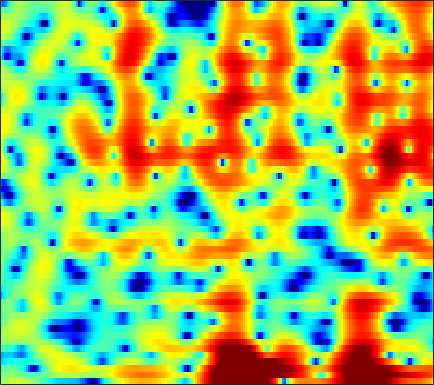

The file beside this chart, header and first rows:
0.27636, 0.7959, 1.3566, 1.7803, 2.0202, 2.2505, 2.386, 2.4298, 2.4163, 2.317, 2.1423, 1.9645, 1.6671, 1.3031, 0.99356, 0.54172, 0.041732, -0.36688, -0.95721, -1.5949, -2.2833, -2.824, -3.5583, -4.2728
-0.6896, -0.3115, 0.08629, 0.3645, 0.4926, 0.5585, 0.5073, 0.3962, 0.1601, -0.1592, -0.543, -0.849, -1.246, -1.579, -1.76, -1.873, -1.827, -1.695, -1.414, -1.058, -0.6694, -0.3751, 0.00717, 0.3608
-1.967, -1.566, -1.154, -0.884, -0.7825, -0.7856, -0.9623, -1.214, -1.747, -2.536, -3.654, -4.767, -6.756, -9.584, -12.48, -16.12, -13.42, -10.01, -6.473, -3.885, -1.907, -0.7046, 0.6176, 1.688
-5.846, -5.323, -4.743, -4.303, -4.056, -3.84, -3.711, -3.666, -3.649, -3.66, -3.67, -3.666, -3.616, -3.482, -3.307, -2.947, -2.431, -1.947, -1.198, -0.395, 0.4105, 0.9933, 1.705, 2.329
-7.541, -6.722, -6.013, -5.728, -5.763, -6.149, -6.887, -7.623, -8.66, -9.262, -8.849, -7.896, -6.218, -4.515, -3.339, -1.96, -0.7773, -0.005053, 0.8884, 1.637, 2.255, 2.639, 3.043, 3.327
-2.904, -2.567, -2.313, -2.327, -2.536, -3.115, -4.054, -4.974, -6.34, -7.312, -7.104, -6.111, -4.32, -2.552, -1.385, -0.07048, 0.9776, 1.604, 2.254, 2.709, 2.99, 3.096, 3.107, 2.974
0.1926, 0.3699, 0.5466, 0.6538, 0.6868, 0.6764, 0.621, 0.566, 0.4963, 0.4698, 0.5135, 0.605, 0.7844, 0.9894, 1.129, 1.269, 1.333, 1.317, 1.197, 0.9641, 0.6193, 0.289, -0.2382, -0.8521
0.9542, 1.221, 1.542, 1.813, 1.98, 2.161, 2.297, 2.369, 2.418, 2.416, 2.364, 2.288, 2.126, 1.889, 1.651, 1.233, 0.6824, 0.1686, -0.6645, -1.676, -2.868, -3.869, -5.315, -6.771
0.06569, 0.5703, 1.195, 1.74, 2.09, 2.474, 2.76, 2.917, 3.051, 3.101, 3.056, 2.956, 2.722, 2.367, 2.012, 1.396, 0.5951, -0.1541, -1.389, -2.961, -4.968, -6.856, -10.15, -15.03
-2.175, -1.162, -0.07405, 0.781, 1.295, 1.833, 2.22, 2.429, 2.62, 2.732, 2.772, 2.752, 2.653, 2.459, 2.242, 1.839, 1.284, 0.7589, -0.1009, -1.159, -2.4, -3.433, -4.888, -6.293
-2.432, -1.516, -0.5906, 0.04525, 0.366, 0.6167, 0.7103, 0.7147, 0.6816, 0.6753, 0.7592, 0.9071, 1.189, 1.486, 1.671, 1.822, 1.835, 1.741, 1.472, 1.048, 0.495, 0.01726, -0.6663, -1.356
-0.6674, -0.3313, 0.009171, 0.135, 0.02263, -0.4577, -1.357, -2.35, -4.093, -5.89, -6.239, -5.048, -2.725, -0.6635, 0.549, 1.738, 2.487, 2.803, 2.942, 2.805, 2.427, 2.015, 1.342, 0.5811
-1.809, -1.214, -0.521, -0.07906, 0.02917, -0.2083, -0.9496, -1.874, -3.573, -5.439, -5.895, -4.53, -1.937, 0.2979, 1.597, 2.86, 3.651, 3.967, 4.038, 3.735, 3.052, 2.287, 0.8958, -0.9585
-7.747, -5.446, -3.366, -2.005, -1.288, -0.6269, -0.2505, -0.09359, 0.06711, 0.2779, 0.6216, 0.984, 1.576, 2.197, 2.634, 3.093, 3.36, 3.408, 3.235, 2.767, 1.974, 1.137, -0.3372, -2.276
-5.107, -4.348, -3.352, -2.502, -1.974, -1.375, -0.8586, -0.5049, -0.07247, 0.3553, 0.8145, 1.151, 1.58, 1.98, 2.24, 2.494, 2.611, 2.6, 2.443, 2.1, 1.579, 1.072, 0.2644, -0.6532
-2.444, -2.466, -2.484, -2.456, -2.411, -2.317, -2.121, -1.878, -1.436, -0.8804, -0.2625, 0.2221, 0.8579, 1.439, 1.805, 2.199, 2.464, 2.563, 2.561, 2.406, 2.093, 1.768, 1.216, 0.551
-1.229, -1.734, -2.571, -3.566, -4.369, -5.387, -6.046, -6.055, -5.279, -3.931, -2.466, -1.409, -0.1381, 0.9337, 1.6, 2.318, 2.848, 3.118, 3.306, 3.308, 3.12, 2.859, 2.353, 1.671
-0.649, -1.421, -2.792, -4.771, -6.784, -10.77, -19.11, -27.7, -13.37, -8.104, -4.846, -3.04, -1.133, 0.3543, 1.277, 2.28, 3.034, 3.457, 3.826, 3.971, 3.891, 3.683, 3.198, 2.467
-0.3902, -0.8714, -1.714, -2.83, -3.82, -5.126, -6.138, -6.539, -6.374, -5.614, -4.545, -3.579, -2.22, -0.8642, 0.1152, 1.29, 2.254, 2.818, 3.358, 3.653, 3.715, 3.598, 3.245, 2.65
-0.4141, -0.4119, -0.6125, -1.023, -1.528, -2.391, -3.449, -4.443, -5.988, -7.598, -8.623, -8.24, -6.231, -3.721, -2.031, -0.227, 1.128, 1.878, 2.551, 2.905, 2.996, 2.928, 2.699, 2.361
-0.8492, -0.1683, 0.3408, 0.4675, 0.3166, -0.2889, -1.336, -2.449, -4.617, -7.615, -10.95, -10.77, -7.147, -3.795, -1.896, -0.0927, 1.098, 1.664, 2.02, 1.974, 1.571, 1.107, 0.3822, -0.1988
-1.403, -0.2328, 0.8165, 1.347, 1.515, 1.434, 1.075, 0.6944, 0.06742, -0.5211, -0.8329, -0.8492, -0.5535, 0.005678, 0.43, 0.9389, 1.248, 1.273, 1.002, 0.2797, -1.035, -2.584, -5.848, -11.98
-0.247, 0.3862, 1.033, 1.401, 1.508, 1.494, 1.294, 1.054, 0.7146, 0.3261, 0.01542, -0.1631, -0.2763, -0.2766, -0.246, -0.1636, -0.128, -0.1847, -0.4195, -0.9032, -1.664, -2.411, -3.543, -4.428
1.748, 1.886, 1.934, 1.881, 1.734, 1.4, 0.9254, 0.4694, -0.2445, -1.025, -1.852, -2.381, -2.895, -3.083, -2.94, -2.553, -2.064, -1.698, -1.327, -1.106, -1.032, -1.025, -1.036, -0.985
3.615, 3.46, 3.153, 2.764, 2.398, 1.756, 0.947, 0.1865, -1.134, -2.819, -5.082, -7.228, -10.37, -11.16, -9.205, -6.248, -3.991, -2.731, -1.531, -0.7455, -0.2933, -0.1163, -0.04927, -0.08433
4.396, 4.026, 3.543, 2.99, 2.573, 1.958, 1.232, 0.5884, -0.5109, -1.933, -3.844, -5.631, -7.951, -8.43, -6.865, -4.361, -2.244, -1.07, 0.02215, 0.6424, 0.8482, 0.7372, 0.2617, -0.587
2.443, 1.773, 0.9591, 0.307, -0.0411, -0.2434, -0.2929, -0.2655, -0.2111, -0.2739, -0.3651, -0.4116, -0.3785, -0.1253, 0.2181, 0.8008, 1.416, 1.806, 2.156, 2.242, 2.01, 1.595, 0.6584, -0.8658
-2.897, -4.413, -6.721, -8.616, -9.123, -7.994, -5.911, -4.425, -2.751, -1.426, -0.385, 0.2491, 0.9326, 1.523, 1.865, 2.276, 2.558, 2.692, 2.744, 2.635, 2.342, 2.006, 1.382, 0.6086
-7.799, -9.822, -13.23, -17.45, -19.05, -14.36, -9.81, -7.131, -4.543, -2.507, -0.9704, -0.06543, 0.877, 1.585, 1.968, 2.329, 2.504, 2.538, 2.445, 2.245, 1.944, 1.688, 1.322, 0.989
-11.96, -13.85, -14.02, -12.17, -10.57, -8.414, -6.19, -4.647, -2.747, -1.173, 0.1434, 0.9307, 1.786, 2.343, 2.637, 2.801, 2.765, 2.599, 2.209, 1.671, 1.047, 0.5675, 0.05149, -0.2754
-9.752, -11.9, -10.91, -7.938, -6.053, -4.014, -2.334, -1.259, 0.00538, 1.117, 2.023, 2.589, 3.168, 3.541, 3.659, 3.584, 3.234, 2.765, 1.87, 0.5884, -1.06, -2.513, -4.476, -5.62
0.1408, -0.5054, -1.041, -1.058, -0.9279, -0.5424, -0.09045, 0.3102, 0.8627, 1.459, 2.045, 2.474, 2.923, 3.262, 3.345, 3.262, 2.832, 2.273, 1.134, -0.5648, -3.01, -5.591, -10.68, -17.23
3.804, 3.014, 2.032, 1.102, 0.4584, -0.3106, -0.9695, -1.31, -1.42, -1.132, -0.4199, 0.2759, 1.179, 1.924, 2.321, 2.596, 2.516, 2.233, 1.496, 0.4334, -0.9394, -2.068, -3.565, -4.703
5.334, 4.185, 2.645, 0.9329, -0.3702, -2.428, -4.842, -7.199, -10.24, -9.643, -5.822, -3.338, -0.7328, 1.051, 2.018, 2.804, 3.17, 3.169, 2.856, 2.237, 1.339, 0.5379, -0.7181, -2.082
4.834, 3.197, 0.8682, -1.472, -3.032, -4.853, -6.431, -7.882, -9.101, -8.261, -5.154, -2.865, -0.3228, 1.517, 2.534, 3.417, 3.885, 3.97, 3.805, 3.275, 2.433, 1.564, 0.1488, -1.689
3.083, 0.7552, -3.429, -9.948, -16.93, -12.29, -7.668, -5.538, -3.783, -2.21, -0.7459, 0.2522, 1.522, 2.516, 3.091, 3.638, 3.885, 3.89, 3.636, 3.103, 2.317, 1.551, 0.3101, -1.211
2.796, 1.343, -0.9591, -3.131, -4.207, -4.329, -3.347, -2.445, -1.337, -0.3632, 0.4453, 0.9915, 1.558, 2.055, 2.292, 2.487, 2.456, 2.297, 1.867, 1.254, 0.4452, -0.2283, -1.201, -2.108
3.547, 3.058, 2.316, 1.617, 1.158, 0.7387, 0.5026, 0.3825, 0.3758, 0.353, 0.3756, 0.4406, 0.5164, 0.6238, 0.6968, 0.6792, 0.5287, 0.2627, -0.3051, -1.188, -2.434, -3.59, -5.315, -6.799
4.227, 4.17, 3.958, 3.565, 3.183, 2.59, 1.873, 1.282, 0.3783, -0.5682, -1.441, -1.97, -2.227, -2.139, -1.859, -1.484, -1.245, -1.257, -1.596, -2.441, -3.867, -5.474, -8.796, -14.87
4.342, 4.397, 4.311, 3.984, 3.579, 2.825, 1.744, 0.7242, -1.164, -3.699, -7.25, -10.62, -12.44, -9.012, -6.544, -4.322, -2.979, -2.384, -2.083, -2.183, -2.634, -3.134, -3.858, -4.28
3.571, 3.664, 3.652, 3.478, 3.223, 2.623, 1.712, 0.7998, -0.8498, -2.99, -5.637, -7.59, -8.562, -7.277, -5.883, -4.23, -3.155, -2.609, -2.167, -1.931, -1.863, -1.872, -1.861, -1.755
1.715, 2.037, 2.472, 2.822, 2.964, 2.93, 2.649, 2.239, 1.542, 0.6678, -0.235, -0.8587, -1.477, -1.838, -1.995, -2.101, -2.177, -2.248, -2.294, -2.344, -2.326, -2.279, -2.209, -2.184
-3.038, -1.31, 0.7491, 2.223, 2.988, 3.659, 3.957, 3.971, 3.777, 3.362, 2.781, 2.278, 1.479, 0.5831, -0.153, -1.305, -2.498, -3.375, -4.333, -4.804, -4.707, -4.42, -4.047, -3.881
-5.072, -2.245, 0.4259, 2.246, 3.207, 4.063, 4.536, 4.709, 4.662, 4.38, 3.86, 3.311, 2.351, 1.08, -0.1299, -2.203, -5.118, -8.146, -14.12, -16.61, -11.26, -8.627, -6.609, -5.676
0.6243, 1.117, 1.885, 2.623, 3.067, 3.503, 3.753, 3.812, 3.738, 3.488, 3.057, 2.587, 1.772, 0.7006, -0.3221, -1.991, -4.056, -5.812, -8.013, -8.87, -8.02, -7.031, -5.961, -5.422
2.171, 2.207, 2.305, 2.381, 2.416, 2.428, 2.382, 2.288, 2.149, 1.947, 1.688, 1.46, 1.077, 0.5725, 0.1234, -0.5671, -1.316, -1.865, -2.511, -2.927, -3.157, -3.241, -3.303, -3.456
2.475, 2.286, 1.978, 1.621, 1.348, 0.9584, 0.5679, 0.322, 0.0562, -0.06762, -0.03797, 0.08155, 0.2943, 0.4974, 0.6174, 0.6942, 0.66, 0.572, 0.4055, 0.1586, -0.1626, -0.4537, -0.9222, -1.442
2.289, 1.789, 1.035, 0.2628, -0.359, -1.287, -2.332, -3.115, -4.058, -4.328, -3.62, -2.666, -1.204, 0.1488, 0.9852, 1.857, 2.454, 2.73, 2.887, 2.79, 2.474, 2.076, 1.307, 0.2735
0.3911, -0.7146, -2.121, -3.163, -3.774, -4.73, -6.274, -8.113, -13.07, -31.88, -12.47, -7.321, -3.127, -0.4073, 1.066, 2.572, 3.626, 4.16, 4.572, 4.677, 4.45, 4.053, 3.188, 1.82
-4.493, -7.749, -13.49, -14.31, -11.36, -8.782, -7.724, -7.631, -7.821, -7.515, -6.187, -4.757, -2.722, -0.8354, 0.3803, 1.733, 2.825, 3.452, 4.043, 4.363, 4.369, 4.19, 3.671, 2.807
-4.058, -6.094, -8.544, -9.227, -8.416, -7.174, -6.215, -5.818, -5.419, -5.1, -4.627, -4.135, -3.271, -2.203, -1.326, -0.1948, 0.8758, 1.579, 2.356, 2.908, 3.261, 3.381, 3.354, 3.154
-0.3347, -0.9476, -1.68, -2.274, -2.631, -3.027, -3.496, -3.881, -4.607, -5.549, -6.545, -7.045, -6.968, -5.941, -4.774, -3.089, -1.613, -0.6535, 0.4018, 1.234, 1.903, 2.294, 2.704, 2.986
2.205, 1.989, 1.557, 1.013, 0.4997, -0.2889, -1.329, -2.307, -4.088, -6.643, -10.71, -16.33, -27.65, -13.2, -9.157, -5.991, -4.061, -3.037, -2.018, -1.192, -0.4478, 0.1434, 0.9589, 1.726
3.279, 3.178, 2.899, 2.477, 2.07, 1.361, 0.4548, -0.4106, -1.797, -3.455, -5.241, -6.411, -7.195, -6.902, -6.318, -5.596, -5.233, -5.289, -5.683, -6.109, -5.887, -5, -3.205, -1.302
2.928, 2.887, 2.774, 2.561, 2.346, 1.944, 1.432, 0.9543, 0.2498, -0.5184, -1.304, -1.846, -2.493, -3.057, -3.514, -4.248, -5.325, -6.582, -9.328, -14.93, -33.37, -15.33, -8.077, -4.071
1.265, 1.292, 1.342, 1.395, 1.408, 1.397, 1.302, 1.185, 0.9328, 0.5839, 0.159, -0.2061, -0.7351, -1.313, -1.789, -2.527, -3.436, -4.203, -5.311, -6.193, -6.315, -5.72, -4.263, -2.568
-1.772, -1.796, -1.567, -1.031, -0.5449, 0.09323, 0.5825, 0.8305, 0.9605, 0.8911, 0.6656, 0.413, 0.009053, -0.4361, -0.757, -1.183, -1.575, -1.825, -2.056, -2.137, -2.02, -1.789, -1.289, -0.6454
-7.716, -9.296, -8.16, -5.007, -2.924, -0.9297, 0.3885, 0.9757, 1.368, 1.37, 1.05, 0.6634, 0.041, -0.5609, -0.9096, -1.126, -1.059, -0.9237, -0.7027, -0.5426, -0.4547, -0.4073, -0.3291, -0.1569
